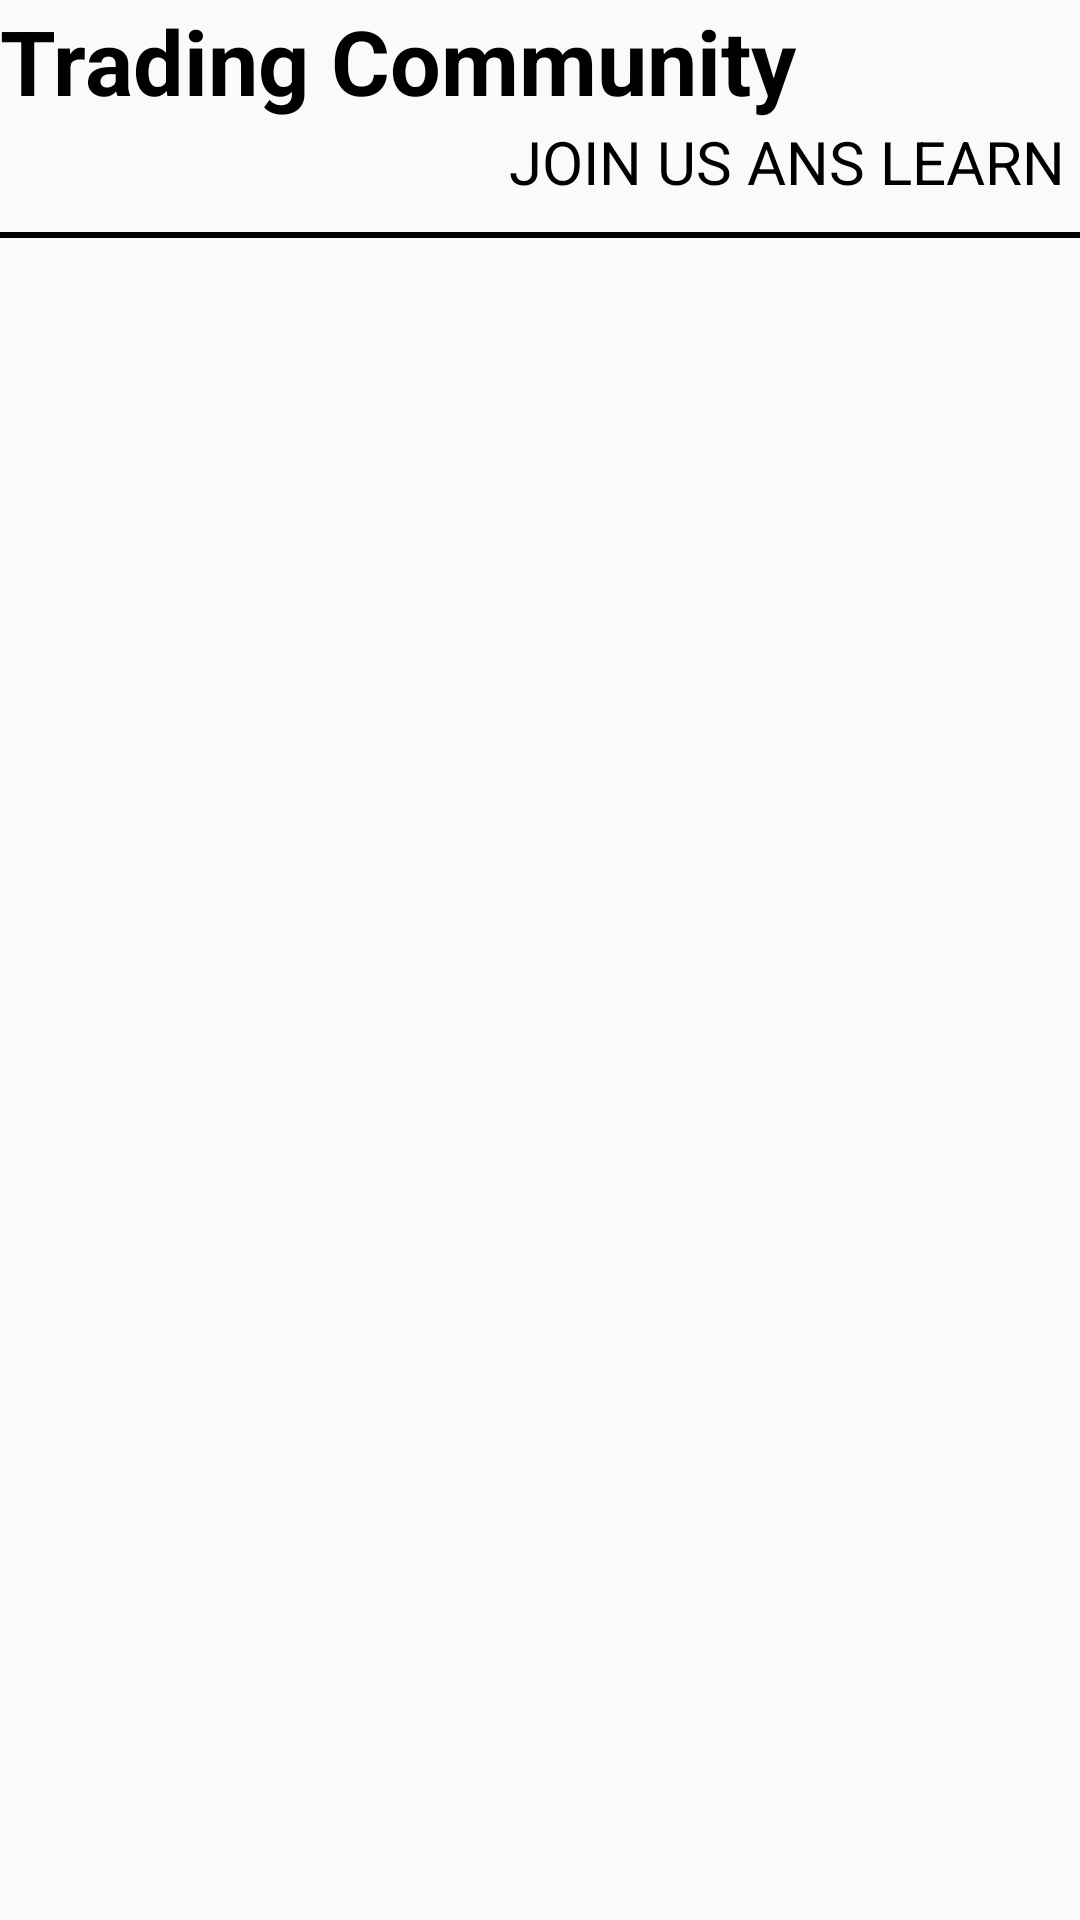

Layout XML and referenced resources for this Android screen:
<!-- AndroidManifest.xml: application theme Theme.Trading -->
<!-- res/layout/header.xml -->
<?xml version="1.0" encoding="utf-8"?>
<androidx.appcompat.widget.LinearLayoutCompat
    xmlns:android="http://schemas.android.com/apk/res/android"
    android:layout_width="match_parent"
    android:layout_height="wrap_content"
    android:layout_marginLeft="10dp"
    android:fitsSystemWindows="true"
    android:orientation="vertical">



    <TextView
        android:layout_width="wrap_content"
        android:layout_height="wrap_content"
        android:text="Trading Community"
        android:textColor="@color/black"
        android:textSize="30dp"
        android:textStyle="bold" />

    <TextView
        android:layout_width="wrap_content"
        android:layout_marginRight="5dp"
        android:layout_height="wrap_content"
        android:layout_gravity="right"
        android:text="JOIN US ANS LEARN"
        android:textColor="@color/black"
        android:textSize="20dp" />

    <TextView
        android:layout_width="match_parent"
        android:layout_marginTop="10dp"
        android:layout_gravity="right"
        android:layout_height="2dp"
        android:background="@color/black" />


</androidx.appcompat.widget.LinearLayoutCompat>
<!-- resources referenced by this layout -->
<resources>
  <color name="black">#000000</color>
  <style name="Theme.Trading" parent="Theme.AppCompat.Light.NoActionBar">
          
          <item name="colorPrimary">@color/purple_500</item>
          <item name="colorPrimaryVariant">@color/purple_700</item>
          <item name="colorOnPrimary">@color/white</item>
          
          <item name="colorSecondary">@color/teal_200</item>
          <item name="colorSecondaryVariant">@color/teal_700</item>
          <item name="colorOnSecondary">@color/black</item>
          
          <item name="android:statusBarColor" tools:targetApi="l">@android:color/transparent</item>
          <item name="android:navigationBarColor" tools:targetApi="l">@android:color/transparent
          </item>
          
          <item name="android:windowTranslucentStatus" tools:targetApi="l">true</item>
          <item name="android:windowTranslucentNavigation" tools:targetApi="l">true</item>
          
      </style>
  <color name="purple_500">#FF6200EE</color>
  <color name="purple_700">#FF3700B3</color>
  <color name="white">#FFFFFF</color>
  <color name="teal_200">#FF03DAC5</color>
  <color name="teal_700">#FF018786</color>
</resources>
